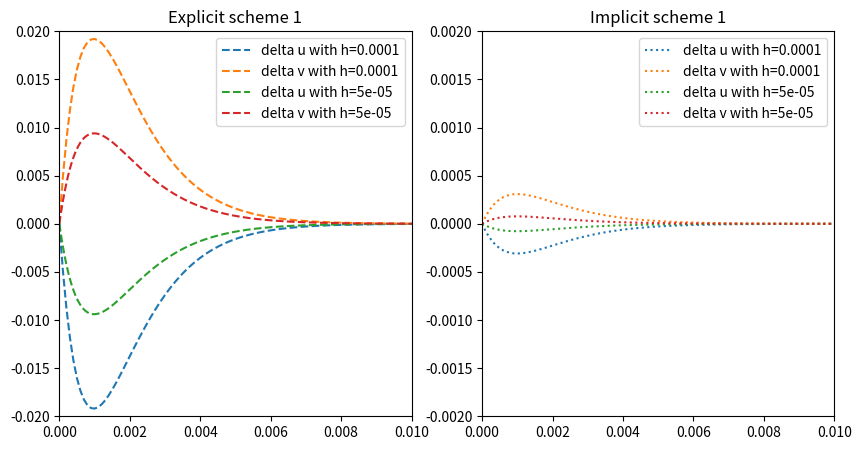

Write Python code to recreate this figure. (Note: this script raises an exception after producing the figure.)
import matplotlib.pyplot as plt
import numpy as np
from scipy.optimize import newton_krylov

if __name__ == "__main__":
    print("Solve the rigid system of equations:")
    print("u' = 998u + 1998v")
    print("v' = -999u - 1999v")
    print("with excplicit scheme:")
    print("y_n+1 = y_n + h * f(x_n, y_n)")
    print("and implicit scheme:")
    print("y_n+1 = y_n + h * (f(x_n, y_n) + f(x_n+1, y_n+1)) / 2")

    def f(x, y):
        return np.array([998 * x + 1998 * y, -999 * x - 1999 * y])

    def u_exact(t):
        return 2*np.exp(-t) - np.exp(-1000*t)

    def v_exact(t):
        return -np.exp(-t) + np.exp(-1000 * t)

    plt.figure(figsize=(10, 5), dpi=200)

    for h in [0.0001, 0.00005]:
        u0, v0 = 1, 0
        t0, tn = 0, 0.1
        n = int((tn - t0) / h)
        t = np.linspace(t0, tn, n + 1)

        u_e = np.zeros(n + 1)
        v_e = np.zeros(n + 1)
        u_e[0], v_e[0] = u0, v0

        for i in range(n):
            u_e[i + 1] = u_e[i] + h * f(u_e[i], v_e[i])[0]
            v_e[i + 1] = v_e[i] + h * f(u_e[i], v_e[i])[1]
            print(f'Explicit: {i/(n-1)*100:.2f}%', end='\r')

        u_i = np.zeros(n + 1)
        v_i = np.zeros(n + 1)
        u_i[0], v_i[0] = u0, v0

        for i in range(n):
            y = newton_krylov(
                lambda y: y - np.array([u_i[i], v_i[i]]) - h * (f(u_i[i], v_i[i]) + f(y[0], y[1])) / 2,
                np.array([u_i[i], v_i[i]]),
            )
            u_i[i + 1] = u_i[i] + h * (f(u_i[i], v_i[i])[0] + f(y[0], y[1])[0]) / 2
            v_i[i + 1] = v_i[i] + h * (f(u_i[i], v_i[i])[1] + f(y[0], y[1])[1]) / 2
            print(f'Implicit: {i/(n-1)*100:.2f}%', end='\r')

        plt.subplot(1, 2, 1)
        plt.plot(t, u_exact(t) - u_e, label=f"delta u with {h=}", linestyle="dashed")
        plt.plot(t, v_exact(t) - v_e, label=f"delta v with {h=}", linestyle="dashed")
        plt.ylim(-0.02, 0.02)
        plt.xlim(0, 0.01)
        plt.title("Explicit scheme 1")
        plt.legend()
        plt.grid()

        plt.subplot(1, 2, 2)
        plt.plot(t, u_exact(t) - u_i, label=f"delta u with {h=}", linestyle="dotted")
        plt.plot(t, v_exact(t) - v_i, label=f"delta v with {h=}", linestyle="dotted")
        plt.ylim(-0.002, 0.002)
        plt.xlim(0, 0.01)
        plt.title("Implicit scheme 1")
        plt.legend()
        plt.grid()

    plt.savefig("lesson_8/rigid_1.png")
